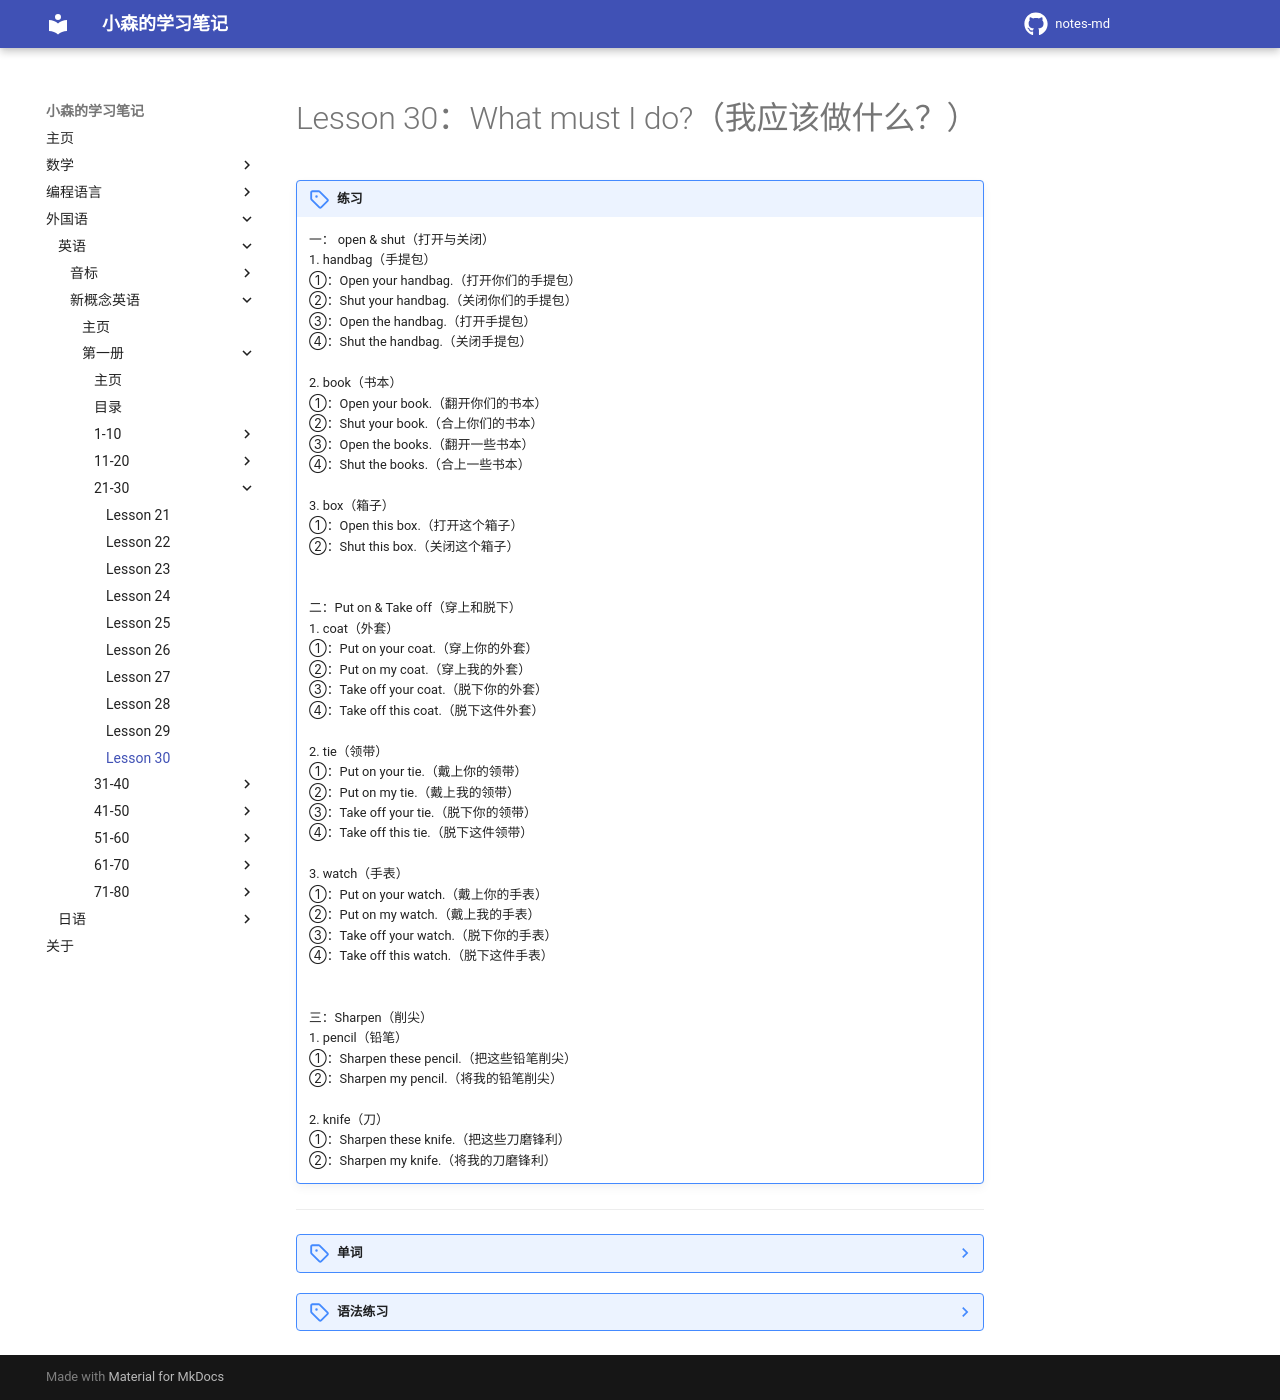

repository: komori-flag/notes-md · page: StudyNotes/Foreign-Language/English/NewConceptEnglish/Frist/Lesson-30/index.html · generator: mkdocs

# Lesson 30：What must I do?（我应该做什么？）


!!! note "练习"
    一： open & shut（打开与关闭）<br>
    1. handbag（手提包）<br>
    ①：Open your handbag.（打开你们的手提包）<br>
    ②：Shut your handbag.（关闭你们的手提包）<br>
    ③：Open the handbag.（打开手提包）<br>
    ④：Shut the handbag.（关闭手提包）<br>
    <br>
    2. book（书本）<br>
    ①：Open your book.（翻开你们的书本）<br>
    ②：Shut your book.（合上你们的书本）<br>
    ③：Open the books.（翻开一些书本）<br>
    ④：Shut the books.（合上一些书本）<br>
    <br>
    3. box（箱子）<br>
    ①：Open this box.（打开这个箱子）<br>
    ②：Shut this box.（关闭这个箱子）<br>
    <br><br>
    二：Put on & Take off（穿上和脱下）<br>
    1. coat（外套）<br>
    ①：Put on your coat.（穿上你的外套）<br>
    ②：Put on my coat.（穿上我的外套）<br>
    ③：Take off your coat.（脱下你的外套）<br>
    ④：Take off this coat.（脱下这件外套）<br>
    <br>
    2. tie（领带）<br>
    ①：Put on your tie.（戴上你的领带）<br>
    ②：Put on my tie.（戴上我的领带）<br>
    ③：Take off your tie.（脱下你的领带）<br>
    ④：Take off this tie.（脱下这件领带）<br>
    <br>
    3. watch（手表）<br>
    ①：Put on your watch.（戴上你的手表）<br>
    ②：Put on my watch.（戴上我的手表）<br>
    ③：Take off your watch.（脱下你的手表）<br>
    ④：Take off this watch.（脱下这件手表）<br>
    <br><br>
    三：Sharpen（削尖）<br>
    1. pencil（铅笔）<br>
    ①：Sharpen these pencil.（把这些铅笔削尖）<br>
    ②：Sharpen my pencil.（将我的铅笔削尖）<br>
    <br>
    2. knife（刀）<br>
    ①：Sharpen these knife.（把这些刀磨锋利）<br>
    ②：Sharpen my knife.（将我的刀磨锋利）<br>



---
??? note "单词"
    **/ˈempti/**<br>
    <font size=5>**empty**</font>&nbsp;&nbsp;<font size=4>`v.倒空，变空；使...变空`</font><br>
    <br>
    **/riːd/**<br>
    <font size=5>**read**</font>&nbsp;&nbsp;<font size=4>`v.读，阅读`</font><br>
    <br>
    **/ˈʃɑːpən/**<br>
    <font size=5>**sharpen**</font>&nbsp;&nbsp;<font size=4>`v.削尖，使其锋利`</font><br>
    <br>
    **/ˈpʊt-ɒn/**<br>
    <font size=5>**put on**</font>&nbsp;&nbsp;<font size=4>`穿上`</font><br>
    <br>
    **/ˈteɪk-ɒf/**<br>
    <font size=5>**take off**</font>&nbsp;&nbsp;<font size=4>`脱掉`</font><br>
    <br>
    **/ˈtɜːn-ɒn/**<br>
    <font size=5>**turn on**</font>&nbsp;&nbsp;<font size=4>`打开（电器）`</font><br>
    <br>
    **/ˈtɜːn-ɒf/**<br>
    <font size=5>**turn off**</font>&nbsp;&nbsp;<font size=4>`关闭（电器）`</font><br>
    <br>


??? note "语法练习"
    一：选择两边恰当的搭配<br>
    <table border=5>
        <tr>
            <td colspan="1">回答</td>
            <td colspan="2">左项</td>
            <td colspan="2">右项</td>
        </tr>
        <tr>
            <td>1</td>
            <td>Air ...</td>
            <td>a</td>
            <td>... this magazine.</td>
            <td title="f">鼠</td>
        </tr>
        <tr>
            <td>2</td>
            <td>Sharpen ...</td>
            <td>b</td>
            <td>... your books.</td>
            <td title="i">标</td>
        </tr>
        <tr>
            <td>3</td>
            <td>Shut ...</td>
            <td>c</td>
            <td>... your shoes.</td>
            <td title="j">浮</td>
        </tr>
        <tr>
            <td>4</td>
            <td>Empty ...</td>
            <td>d</td>
            <td>... our new office assistant.</td>
            <td title="g">动</td>
        </tr>
        <tr>
            <td>5</td>
            <td>Turn on ...</td>
            <td>e</td>
            <td>... the light.</td>
            <td title="e">至</td>
        </tr>
        <tr>
            <td>6</td>
            <td>Sweep ...</td>
            <td>... this room.</td>
            <td title="h">框</td>
        </tr>
        <tr>
            <td>7</td>
            <td>Take off ...</td>
            <td>g</td>
            <td>... those boxes.</td>
            <td title="c">中</td>
        </tr>
        <tr>
            <td>8</td>
            <td>Read ...</td>
            <td>h</td>
            <td>... the floor.</td>
            <td title="a">显</td>
        </tr>
        <tr>
            <td>9</td>
            <td>Open ...</td>
            <td>i</td>
            <td>... that pencil.</td>
            <td title="b">回</td>
        </tr>
        <tr>
            <td>10</td>
            <td>Come and meet ...</td>
            <td>j</td>
            <td>... the windows.</td>
            <td title="d">答</td>
        </tr>
    </table>
    <br>
    二：仿照例句使用所给的词回答问题：“我应该做什么（What must I do?）”<br>
    例：sweep/the floor<br>
    What must I do?<br>
    - <u>Sweep the floor, please.</u><br>
    <br>
    ①：empty/the box<br>
    What must I do?<br>
    - <u>Empty the box, please.</u><br>
    ②：clean/the electric cooker<br>
    What must I do?<br>
    - <u>Clean the electric cooker, please.</u><br>
    ③：close/your case<br>
    What must I do?<br>
    - <u>Close your case, please.</u><br>
